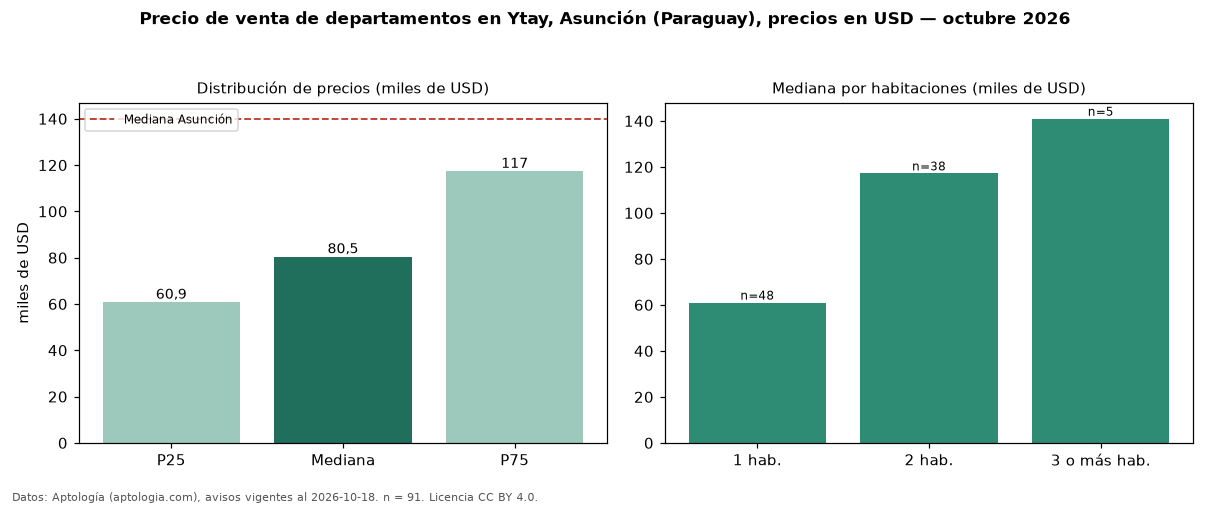

The file beside this chart, header and first rows:
seccion, metrica, valor, moneda, n
precio, p25, 60850, USD, 91
precio, mediana, 80500, USD, 91
precio, p75, 117405, USD, 91
precio, minimo, 42500, USD, 91
precio, maximo, 145800, USD, 91
m2, mediana_precio_m2, 1630, USD, 79
m2, area_mediana_m2, 49.0, m2, 79
banos, mediana_banos, 1.0, , 
parqueadero, pct_con_parqueadero, 100.0, %, 41
habitaciones, 1, 61000, USD, 48
habitaciones, 2, 117155, USD, 38
habitaciones, 3+, 140917, USD, 5
ciudad, mediana_ciudad_referencia, 140000, USD, 
ciudad, mediana_m2_ciudad, 1869, USD, 
fuente, fecha_datos, 2026-10-18, , 
fuente, atribucion, https://www.aptologia.com/py/venta/asunc…, , 
fuente, licencia, CC BY 4.0, , 
